Image classification data set "dataset-glomeruli" (fauzanaqil/combination-deep-transfer-learning on GitHub). Class labels (3): focal, normal, sclerosed.

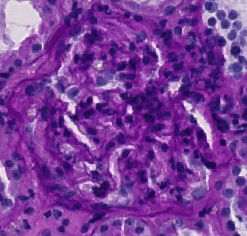
Label: normal

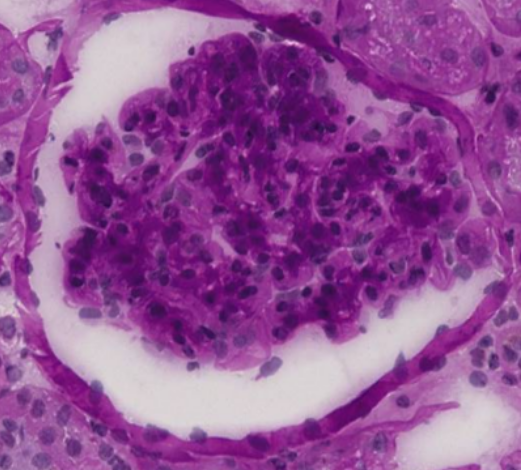
Label: focal

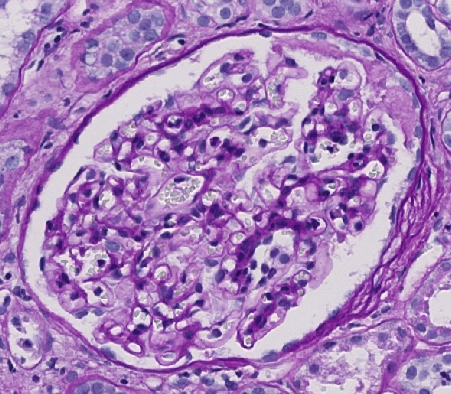
Label: normal

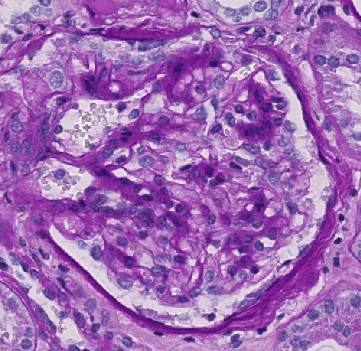
Label: sclerosed

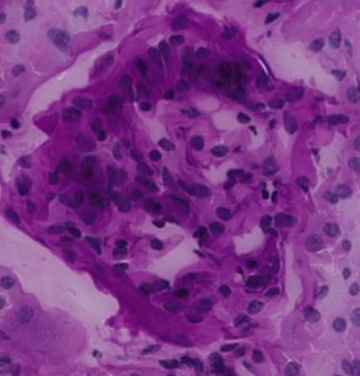
Label: focal

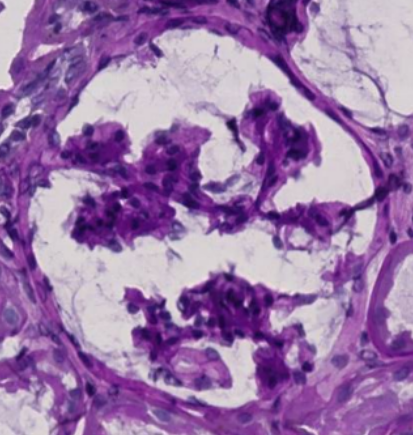
Label: sclerosed
